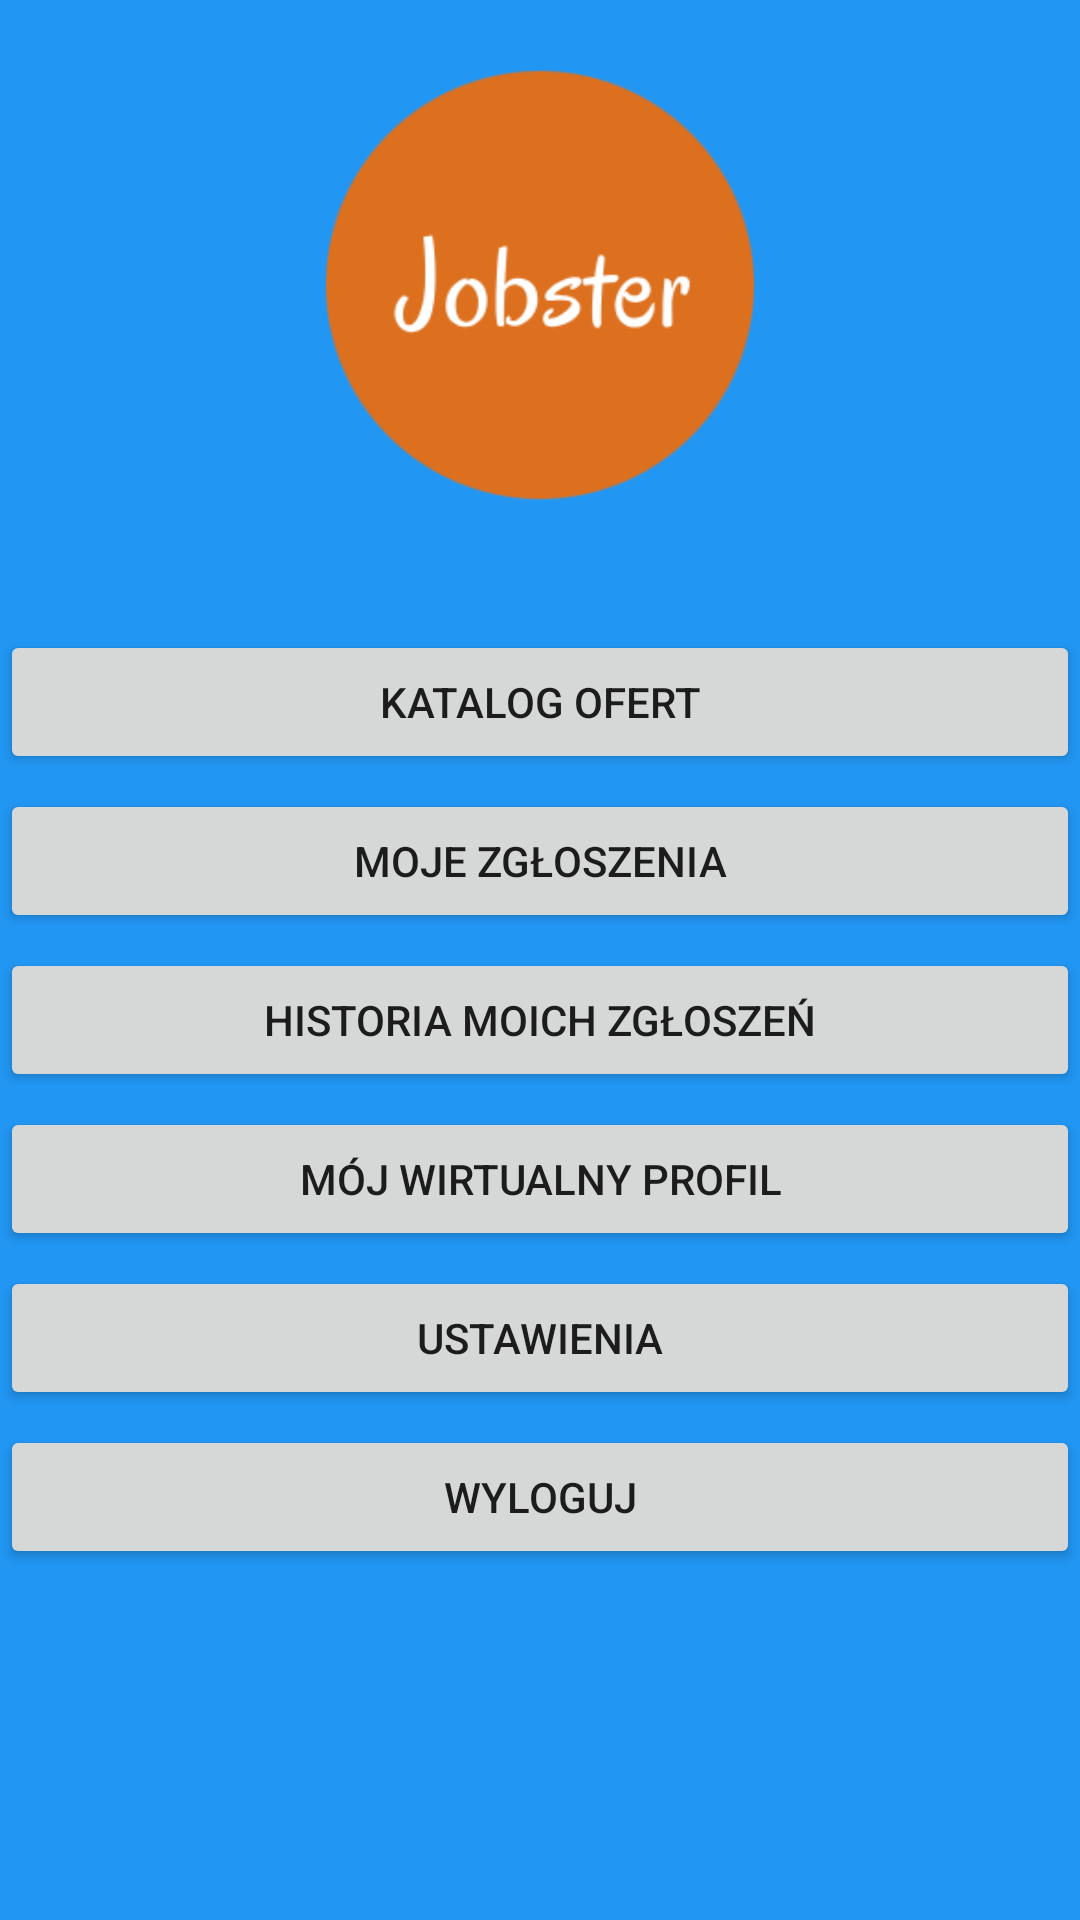

Write the Android layout XML for this screen, with the resource values it uses.
<!-- AndroidManifest.xml: application theme MyTheme -->
<!-- res/layout/activity_employee_menu.xml -->
<?xml version="1.0" encoding="utf-8"?>
<ScrollView
    xmlns:android="http://schemas.android.com/apk/res/android"
    xmlns:tools="http://schemas.android.com/tools"
    android:layout_width="match_parent"
    android:layout_height="match_parent"
    android:layout_marginStart="30dp"
    android:layout_marginEnd="30dp"
    tools:context=".Activities.Menu.EmployeeMenuActivity">

    <LinearLayout
        android:orientation="vertical"
        android:layout_width="match_parent"
        android:layout_height="wrap_content">

        
        <ImageView
            android:layout_width="150dp"
            android:layout_height="150dp"
            android:layout_marginTop="20dp"
            android:layout_marginBottom="40dp"
            android:layout_gravity="center_horizontal"
            android:src="@drawable/logo"/>

        
        <Button
            android:layout_width="match_parent"
            android:layout_height="wrap_content"
            android:layout_marginBottom="5dp"
            android:text="@string/catalog_button_text"
            android:onClick="openCatalogActivity"/>

        
        <Button
            android:layout_width="match_parent"
            android:layout_height="wrap_content"
            android:layout_marginBottom="5dp"
            android:text="@string/my_applications_button_text"
            android:onClick="openMyApplicationsActivity"/>

        
        <Button
            android:layout_width="match_parent"
            android:layout_height="wrap_content"
            android:layout_marginBottom="5dp"
            android:text="@string/my_applications_history_button_text"
            android:onClick="openMyApplicationsHistoryActivity"/>

        
        <Button
            android:layout_width="match_parent"
            android:layout_height="wrap_content"
            android:layout_marginBottom="5dp"
            android:text="@string/my_virtual_profile_button_text"
            android:onClick="openMyVirtualProfileActivity"/>

        
        <Button
            android:layout_width="match_parent"
            android:layout_height="wrap_content"
            android:layout_marginBottom="5dp"
            android:text="@string/settings_button_text"
            android:onClick="openSettingsActivity"/>

        
        <Button
            android:layout_width="match_parent"
            android:layout_height="wrap_content"
            android:text="@string/logout_button_text"
            android:onClick="logout"/>

    </LinearLayout>

</ScrollView>
<!-- resources referenced by this layout -->
<resources>
  <!-- drawable logo: png bitmap (drawable, 14827 bytes) -->
  <string name="catalog_button_text">Katalog ofert</string>
  <string name="logout_button_text">Wyloguj</string>
  <string name="my_applications_button_text">Moje zgłoszenia</string>
  <string name="my_applications_history_button_text">Historia moich zgłoszeń</string>
  <string name="my_virtual_profile_button_text">Mój wirtualny profil</string>
  <string name="settings_button_text">Ustawienia</string>
  <style name="MyTheme" parent="Theme.AppCompat.Light.DarkActionBar">
          <item name="android:windowBackground">@color/backgroundColor</item>
          <item name="android:textColorHint">@android:color/white</item>
          <item name="colorControlActivated">@android:color/holo_orange_light</item>
          <item name="editTextStyle">@style/MyEditText</item>
      </style>
  <color name="backgroundColor">#2196F3</color>
  <style name="MyEditText" parent="Widget.AppCompat.EditText">
          <item name="android:textColor">@android:color/black</item>
      </style>
</resources>
